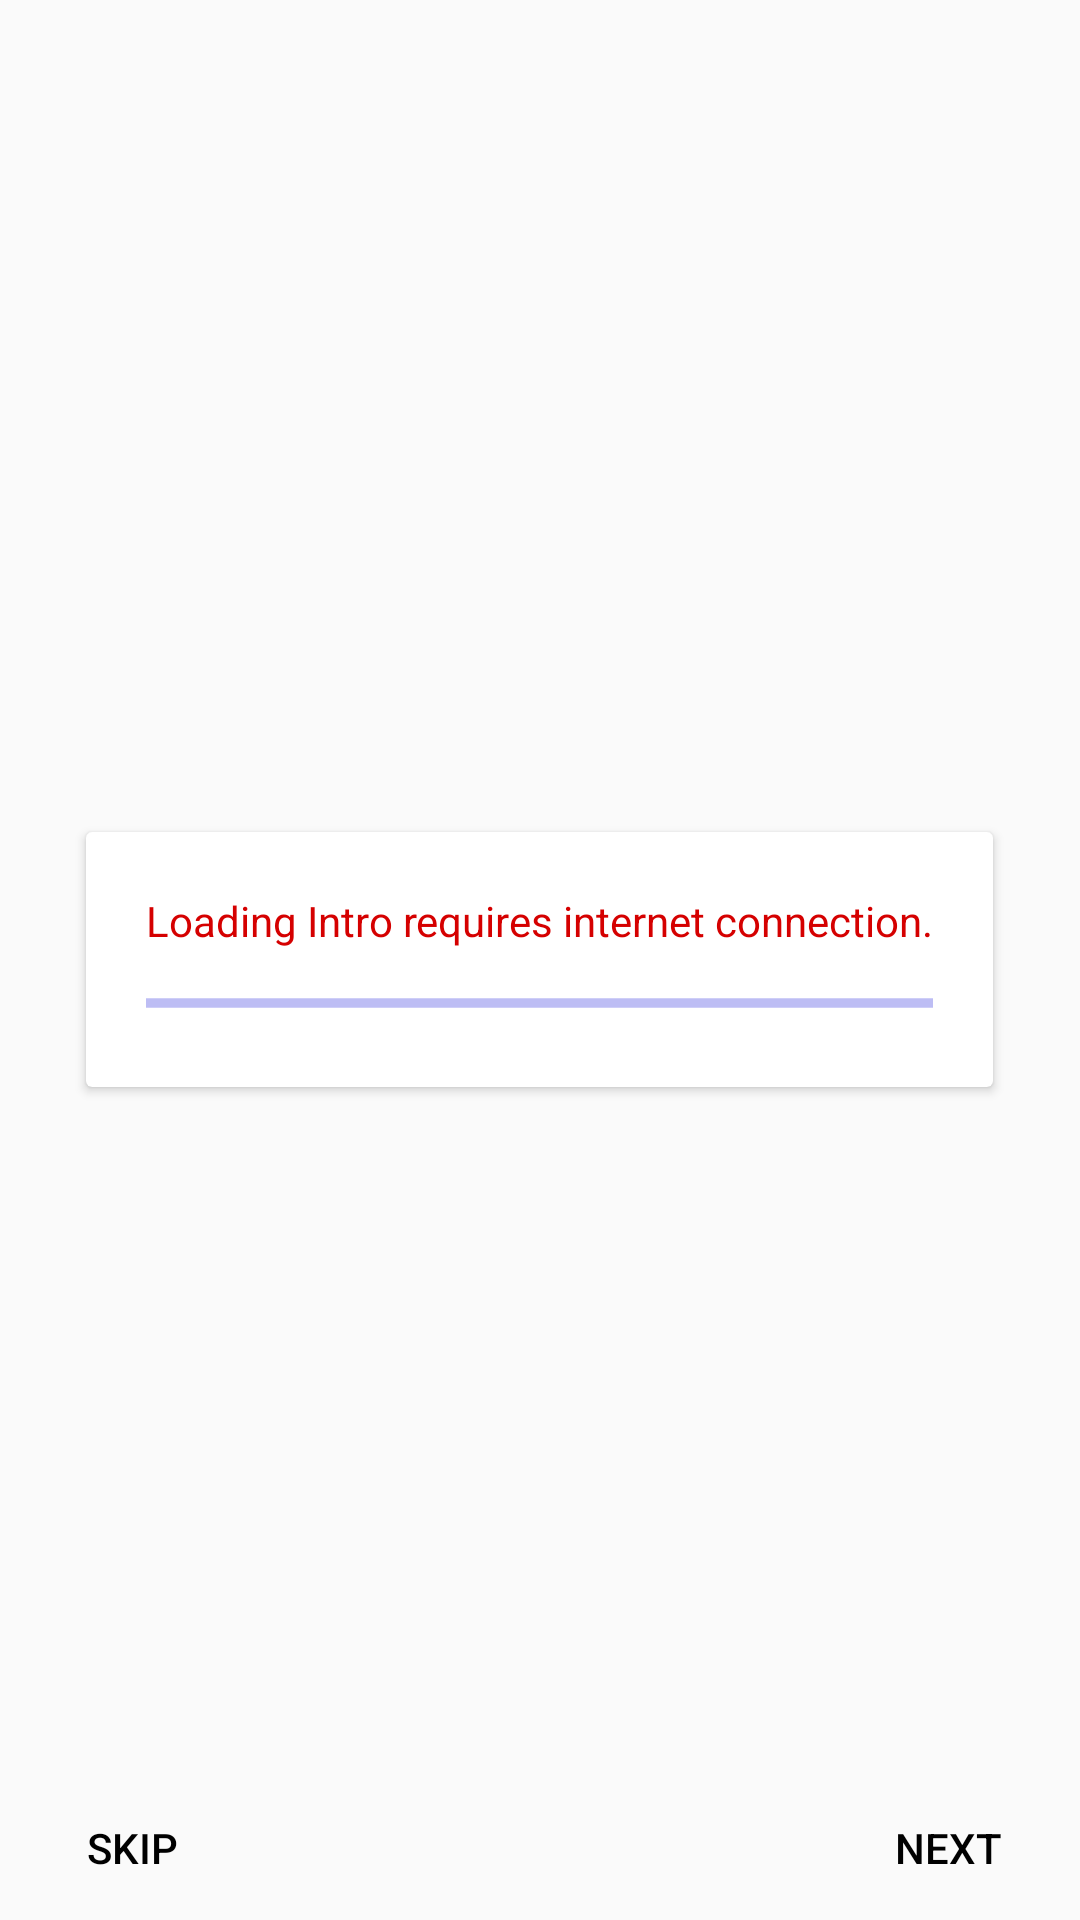

Here is an Android app screen rendered from its layout file. Give the layout XML and the strings, colors and styles it references.
<!-- AndroidManifest.xml: application theme AppTheme -->
<!-- res/layout/activity_intro.xml -->
<?xml version="1.0" encoding="utf-8"?>
<RelativeLayout xmlns:android="http://schemas.android.com/apk/res/android"
    xmlns:app="http://schemas.android.com/apk/res-auto"
    xmlns:tools="http://schemas.android.com/tools"
    android:layout_width="match_parent"
    android:layout_height="match_parent"
    >

    <android.support.v7.widget.CardView
        android:id="@+id/card_ai_loading"
        android:layout_width="wrap_content"
        android:layout_height="wrap_content"
        android:layout_centerInParent="true"
        app:contentPadding="20dp">

        <LinearLayout
            android:layout_width="wrap_content"
            android:layout_height="wrap_content"
            android:orientation="vertical">

            <TextView
                android:id="@+id/tv_up_status"
                android:layout_width="wrap_content"
                android:layout_height="wrap_content"
                android:text="Loading Intro requires internet connection."
                android:textColor="#d50000"
                android:textSize="14sp" />

            <ProgressBar
                android:id="@+id/pb_up_progress"
                style="@style/Widget.AppCompat.ProgressBar.Horizontal"
                android:layout_width="match_parent"
                android:layout_height="wrap_content"
                android:layout_marginTop="10dp"
                android:indeterminate="true"
                android:indeterminateTint="#0000d5" />
        </LinearLayout>
    </android.support.v7.widget.CardView>

    <android.support.v4.view.ViewPager
        android:id="@+id/view_pager"
        android:layout_width="match_parent"
        android:layout_height="match_parent" />

    <LinearLayout
        android:id="@+id/layoutDots"
        android:layout_width="match_parent"
        android:layout_height="@dimen/intro_dots_size"
        android:layout_alignBottom="@id/btn_next"
        android:layout_alignTop="@id/btn_next"
        android:gravity="center"
        android:orientation="horizontal" />

    <View
        android:layout_width="match_parent"
        android:layout_height="1dp"
        android:layout_above="@id/layoutDots"
        android:alpha=".5"
        android:background="@android:color/white"
        android:visibility="gone" />

    <Button
        android:id="@+id/btn_next"
        android:layout_width="wrap_content"
        android:layout_height="wrap_content"
        android:layout_alignParentBottom="true"
        android:layout_alignParentEnd="true"
        android:background="@null"
        android:text="Next"
        android:textColor="@android:color/black" />

    <Button
        android:id="@+id/btn_skip"
        android:layout_width="wrap_content"
        android:layout_height="wrap_content"
        android:layout_alignParentBottom="true"
        android:layout_alignParentStart="true"
        android:background="@null"
        android:text="Skip"
        android:textColor="@android:color/black" />

</RelativeLayout>
<!-- resources referenced by this layout -->
<resources>
  <dimen name="intro_dots_size">30dp</dimen>
  <style name="AppTheme" parent="Theme.AppCompat.Light.DarkActionBar">
          
          <item name="colorPrimary">@color/colorPrimary</item>
          <item name="colorPrimaryDark">@color/colorPrimaryDark</item>
          <item name="colorAccent">@color/colorAccent</item>
      </style>
  <color name="colorPrimary">#2448b8</color>
  <color name="colorPrimaryDark">#0d47a1</color>
  <color name="colorAccent">#ff4059</color>
</resources>
